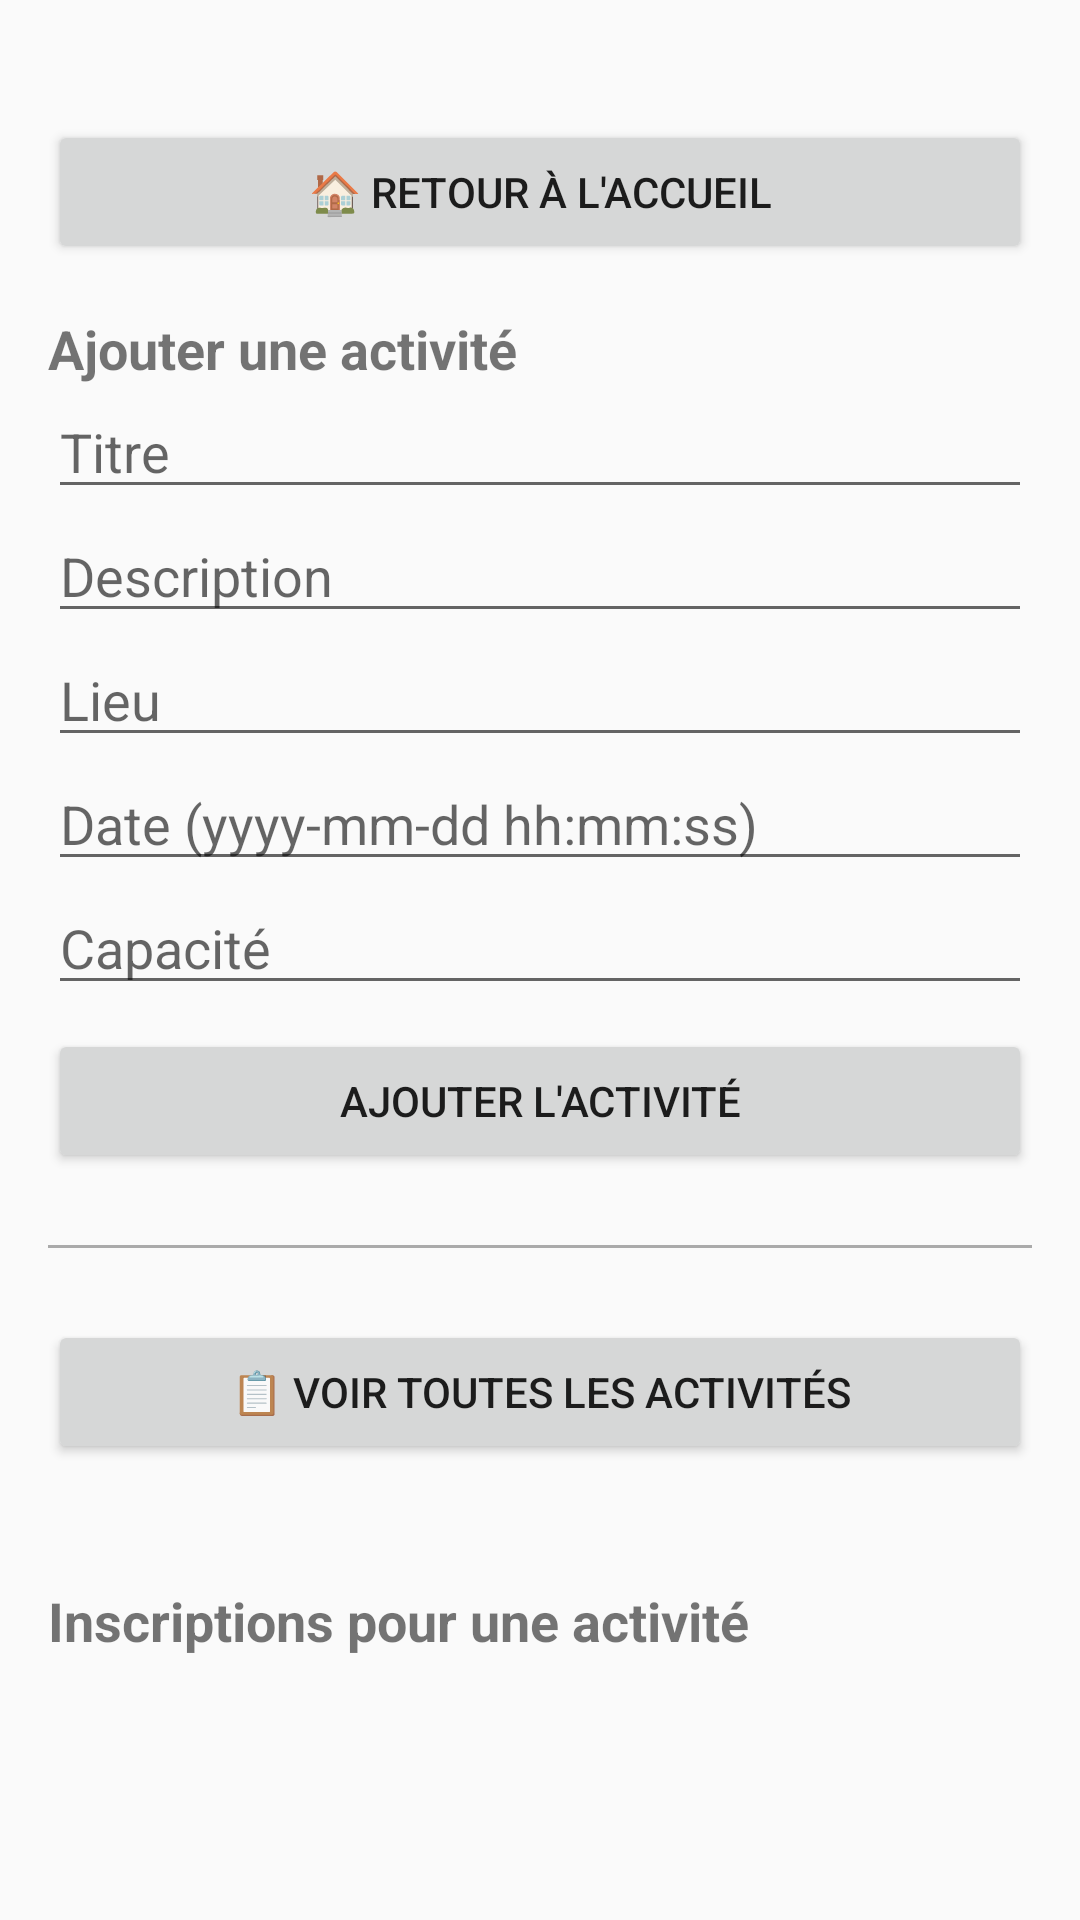

Android layout source for this screen:
<!-- AndroidManifest.xml: activity theme Theme.Bellatrixfront -->
<!-- res/layout/activity_admin_panel.xml -->
<?xml version="1.0" encoding="utf-8"?>
<ScrollView xmlns:android="http://schemas.android.com/apk/res/android"
    android:layout_width="match_parent"
    android:layout_height="match_parent">

    <LinearLayout
        android:layout_width="match_parent"
        android:layout_height="wrap_content"
        android:orientation="vertical"
        android:padding="16dp">

        
        <Button
            android:id="@+id/backToHomeButton"
            android:layout_width="match_parent"
            android:layout_height="wrap_content"
            android:text="🏠 Retour à l'accueil"
            android:layout_marginTop="24dp" />

        
        <TextView
            android:layout_width="wrap_content"
            android:layout_height="wrap_content"
            android:text="Ajouter une activité"
            android:textSize="18sp"
            android:textStyle="bold"
            android:layout_marginTop="16dp"/>

        <EditText
            android:id="@+id/titreEditText"
            android:layout_width="match_parent"
            android:layout_height="wrap_content"
            android:hint="Titre" />

        <EditText
            android:id="@+id/descriptionEditText"
            android:layout_width="match_parent"
            android:layout_height="wrap_content"
            android:hint="Description" />

        <EditText
            android:id="@+id/lieuEditText"
            android:layout_width="match_parent"
            android:layout_height="wrap_content"
            android:hint="Lieu" />

        <EditText
            android:id="@+id/dateEditText"
            android:layout_width="match_parent"
            android:layout_height="wrap_content"
            android:hint="Date (yyyy-mm-dd hh:mm:ss)" />

        <EditText
            android:id="@+id/capaciteEditText"
            android:layout_width="match_parent"
            android:layout_height="wrap_content"
            android:hint="Capacité"
            android:inputType="number" />

        <Button
            android:id="@+id/addActivityButton"
            android:layout_width="match_parent"
            android:layout_height="wrap_content"
            android:text="Ajouter l'activité"
            android:layout_marginTop="8dp"/>

        <View
            android:layout_width="match_parent"
            android:layout_height="1dp"
            android:background="@android:color/darker_gray"
            android:layout_marginVertical="24dp" />

        
        <Button
            android:id="@+id/viewAllActivitiesButton"
            android:layout_width="match_parent"
            android:layout_height="wrap_content"
            android:text="📋 Voir toutes les activités" />

        <ListView
            android:id="@+id/activitiesListView"
            android:layout_width="match_parent"
            android:layout_height="wrap_content"
            android:layout_marginTop="8dp"
            android:layout_marginBottom="16dp" />

        
        <TextView
            android:layout_width="wrap_content"
            android:layout_height="wrap_content"
            android:text="Inscriptions pour une activité"
            android:textSize="18sp"
            android:textStyle="bold"
            android:layout_marginTop="16dp" />

        <ListView
            android:id="@+id/registrationsListView"
            android:layout_width="match_parent"
            android:layout_height="wrap_content"
            android:layout_marginTop="8dp" />
    </LinearLayout>
</ScrollView>
<!-- resources referenced by this layout -->
<resources>
  <style name="Theme.Bellatrixfront" parent="Theme.AppCompat.Light.NoActionBar" />
</resources>
